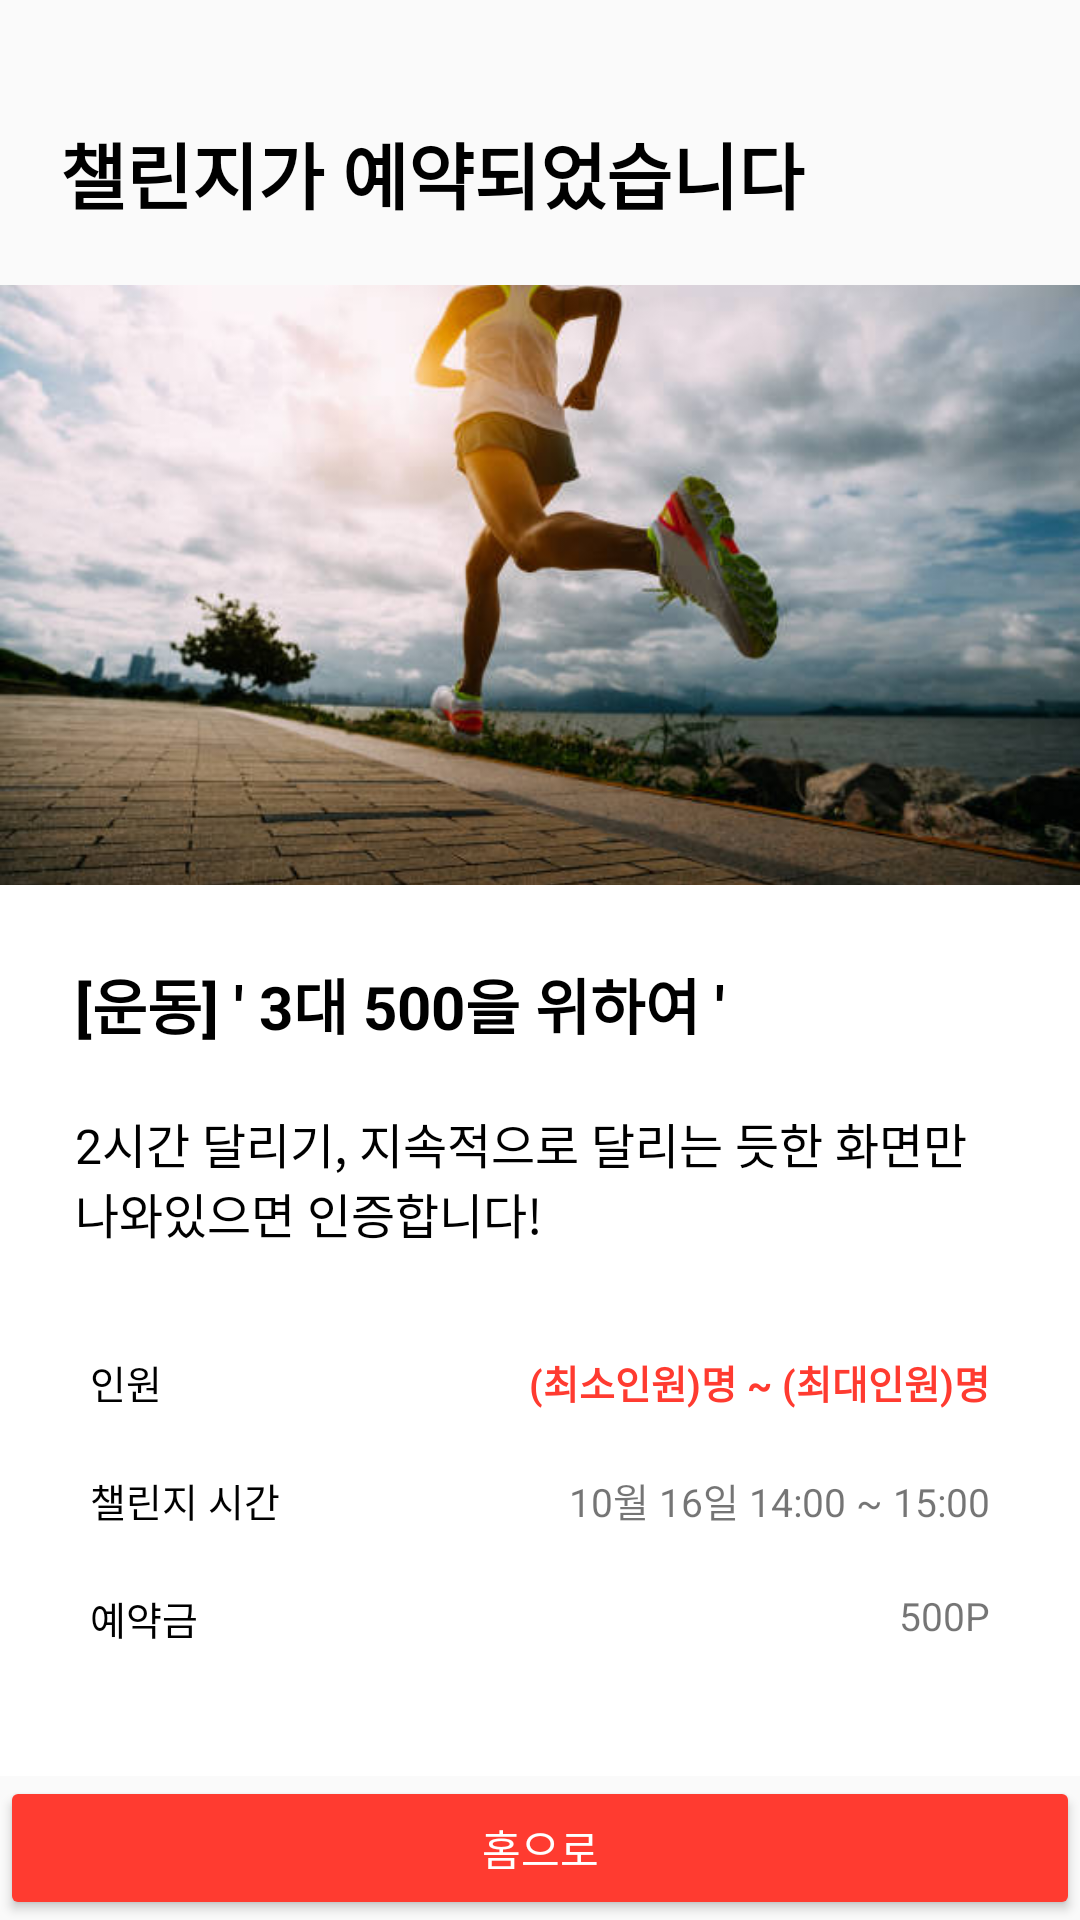

Produce the Android XML layout that renders to this screen, including the resource entries it uses.
<!-- AndroidManifest.xml: application theme Theme.ChallengeOnAirAndroid -->
<!-- res/layout/activity_create_challenge_completed.xml -->
<?xml version="1.0" encoding="utf-8"?>
<RelativeLayout
    xmlns:android="http://schemas.android.com/apk/res/android"
    xmlns:app="http://schemas.android.com/apk/res-auto"
    xmlns:tools="http://schemas.android.com/tools"
    android:layout_width="match_parent"
    android:layout_height="match_parent"
    tools:context=".view.challenge.CreateChallengeCompletedActivity">

    <LinearLayout
        android:id="@+id/llChallengeCreateStep"
        android:layout_width="match_parent"
        android:layout_height="wrap_content"
        android:layout_alignParentTop="true"
        android:orientation="vertical">

        <ImageButton
            android:id="@+id/ibClose"
            android:layout_width="wrap_content"
            android:layout_height="wrap_content"
            android:layout_margin="20dp"
            android:src="@drawable/ic_close"
            android:background="@android:color/transparent" />

        <TextView
            android:id="@+id/tvChallengeCreate"
            android:layout_width="match_parent"
            android:layout_height="wrap_content"
            android:layout_marginHorizontal="20dp"
            android:layout_marginBottom="20dp"
            android:text="챌린지가 예약되었습니다"
            android:textStyle="bold"
            android:textSize="24sp"
            android:textColor="@color/black"
            app:layout_constraintStart_toStartOf="parent"
            app:layout_constraintTop_toTopOf="parent"/>


    </LinearLayout>

    <androidx.core.widget.NestedScrollView
        android:layout_width="match_parent"
        android:layout_height="match_parent"
        android:visibility="visible"
        android:background="@color/white"
        android:layout_below="@+id/llChallengeCreateStep"
        android:layout_above="@+id/llBottomButton">

        <androidx.constraintlayout.widget.ConstraintLayout
            android:layout_width="match_parent"
            android:layout_height="wrap_content">

            <ImageView
                android:id="@+id/ivChallengeImg"
                android:layout_width="match_parent"
                android:layout_height="200dp"
                android:src="@drawable/sample_challenge_completed"
                android:scaleType="centerCrop"
                app:layout_constraintStart_toStartOf="parent"
                app:layout_constraintEnd_toEndOf="parent"
                app:layout_constraintTop_toTopOf="parent" />

            <TextView
                android:id="@+id/tvChallengeTitle"
                android:layout_width="match_parent"
                android:layout_height="wrap_content"
                android:layout_margin="20dp"
                android:padding="5dp"
                android:text="[운동] ' 3대 500을 위하여 '"
                android:hint="[운동] ' 3대 500을 위하여 '"
                android:textStyle="bold"
                android:textSize="20sp"
                android:textColor="@color/black"
                app:layout_constraintStart_toStartOf="parent"
                app:layout_constraintEnd_toEndOf="parent"
                app:layout_constraintTop_toBottomOf="@+id/ivChallengeImg"/>

            <TextView
                android:id="@+id/tvChallengeBody"
                android:layout_width="match_parent"
                android:layout_height="wrap_content"
                android:layout_marginHorizontal="20dp"
                android:layout_marginVertical="10dp"
                android:padding="5dp"
                android:text="2시간 달리기, 지속적으로 달리는 듯한 화면만 나와있으면 인증합니다!"
                android:hint="2시간 달리기, 지속적으로 달리는 듯한 화면만 나와있으면 인증합니다!"
                android:textSize="16sp"
                android:textColor="@color/black"
                app:layout_constraintStart_toStartOf="parent"
                app:layout_constraintEnd_toEndOf="parent"
                app:layout_constraintTop_toBottomOf="@+id/tvChallengeTitle"/>

            <LinearLayout
                android:id="@+id/llPeopleNum"
                android:layout_width="match_parent"
                android:layout_height="wrap_content"
                android:layout_margin="20dp"
                android:padding="10dp"
                android:orientation="horizontal"
                app:layout_constraintStart_toStartOf="parent"
                app:layout_constraintEnd_toEndOf="parent"
                app:layout_constraintTop_toBottomOf="@+id/tvChallengeBody">

                <TextView
                    android:layout_width="0dp"
                    android:layout_height="match_parent"
                    android:layout_weight="1"
                    android:text="인원"
                    android:textColor="@color/black"
                    android:textSize="13sp" />

                <TextView
                    android:layout_width="wrap_content"
                    android:layout_height="match_parent"
                    android:text="(최소인원)명 ~ (최대인원)명"
                    android:hint="최소인원 ~ 최대인원"
                    android:textColor="@color/main_red"
                    android:textStyle="bold"
                    android:textSize="13sp" />

            </LinearLayout>

            <LinearLayout
                android:id="@+id/llChallengeTime"
                android:layout_width="match_parent"
                android:layout_height="wrap_content"
                android:layout_marginHorizontal="20dp"
                android:padding="10dp"
                android:orientation="horizontal"
                app:layout_constraintStart_toStartOf="parent"
                app:layout_constraintEnd_toEndOf="parent"
                app:layout_constraintTop_toBottomOf="@+id/llPeopleNum">

                <TextView
                    android:layout_width="0dp"
                    android:layout_height="match_parent"
                    android:layout_weight="1"
                    android:text="챌린지 시간"
                    android:textColor="@color/black"
                    android:textSize="13sp" />

                <TextView
                    android:layout_width="wrap_content"
                    android:layout_height="match_parent"
                    android:text="10월 16일 14:00 ~ 15:00"
                    android:hint="10월 16일 14:00 ~ 15:00"
                    android:textSize="13sp" />

            </LinearLayout>

            <LinearLayout
                android:id="@+id/llChallengePoint"
                android:layout_width="match_parent"
                android:layout_height="wrap_content"
                android:layout_marginHorizontal="20dp"
                android:padding="10dp"
                android:orientation="horizontal"
                app:layout_constraintStart_toStartOf="parent"
                app:layout_constraintEnd_toEndOf="parent"
                app:layout_constraintTop_toBottomOf="@+id/llChallengeTime">

                <TextView
                    android:layout_width="0dp"
                    android:layout_height="match_parent"
                    android:layout_weight="1"
                    android:text="예약금"
                    android:textColor="@color/black"
                    android:textSize="13sp" />

                <TextView
                    android:layout_width="wrap_content"
                    android:layout_height="match_parent"
                    android:text="500P"
                    android:hint="500P"
                    android:textSize="13sp" />

            </LinearLayout>



        </androidx.constraintlayout.widget.ConstraintLayout>

    </androidx.core.widget.NestedScrollView>

    <LinearLayout
        android:id="@+id/llBottomButton"
        android:layout_width="match_parent"
        android:layout_height="wrap_content"
        android:layout_alignParentBottom="true"
        android:orientation="horizontal">

        <Button
            android:id="@+id/btnNext"
            android:layout_width="0dp"
            android:layout_height="wrap_content"
            android:layout_weight="1"
            android:backgroundTint="@color/main_red"
            android:text="홈으로"
            android:textColor="@color/white" />

    </LinearLayout>


</RelativeLayout>
<!-- resources referenced by this layout -->
<resources>
  <color name="black">#FF000000</color>
  <color name="main_red">#FF3B30</color>
  <color name="white">#FFFFFFFF</color>
  <!-- drawable sample_challenge_completed: png bitmap (drawable, 372544 bytes) -->
  <style name="Theme.ChallengeOnAirAndroid" parent="Theme.AppCompat.Light.NoActionBar">
          <item name="android:statusBarColor">@android:color/transparent</item>
          <item name="android:windowLightStatusBar">true</item>
      </style>
</resources>
